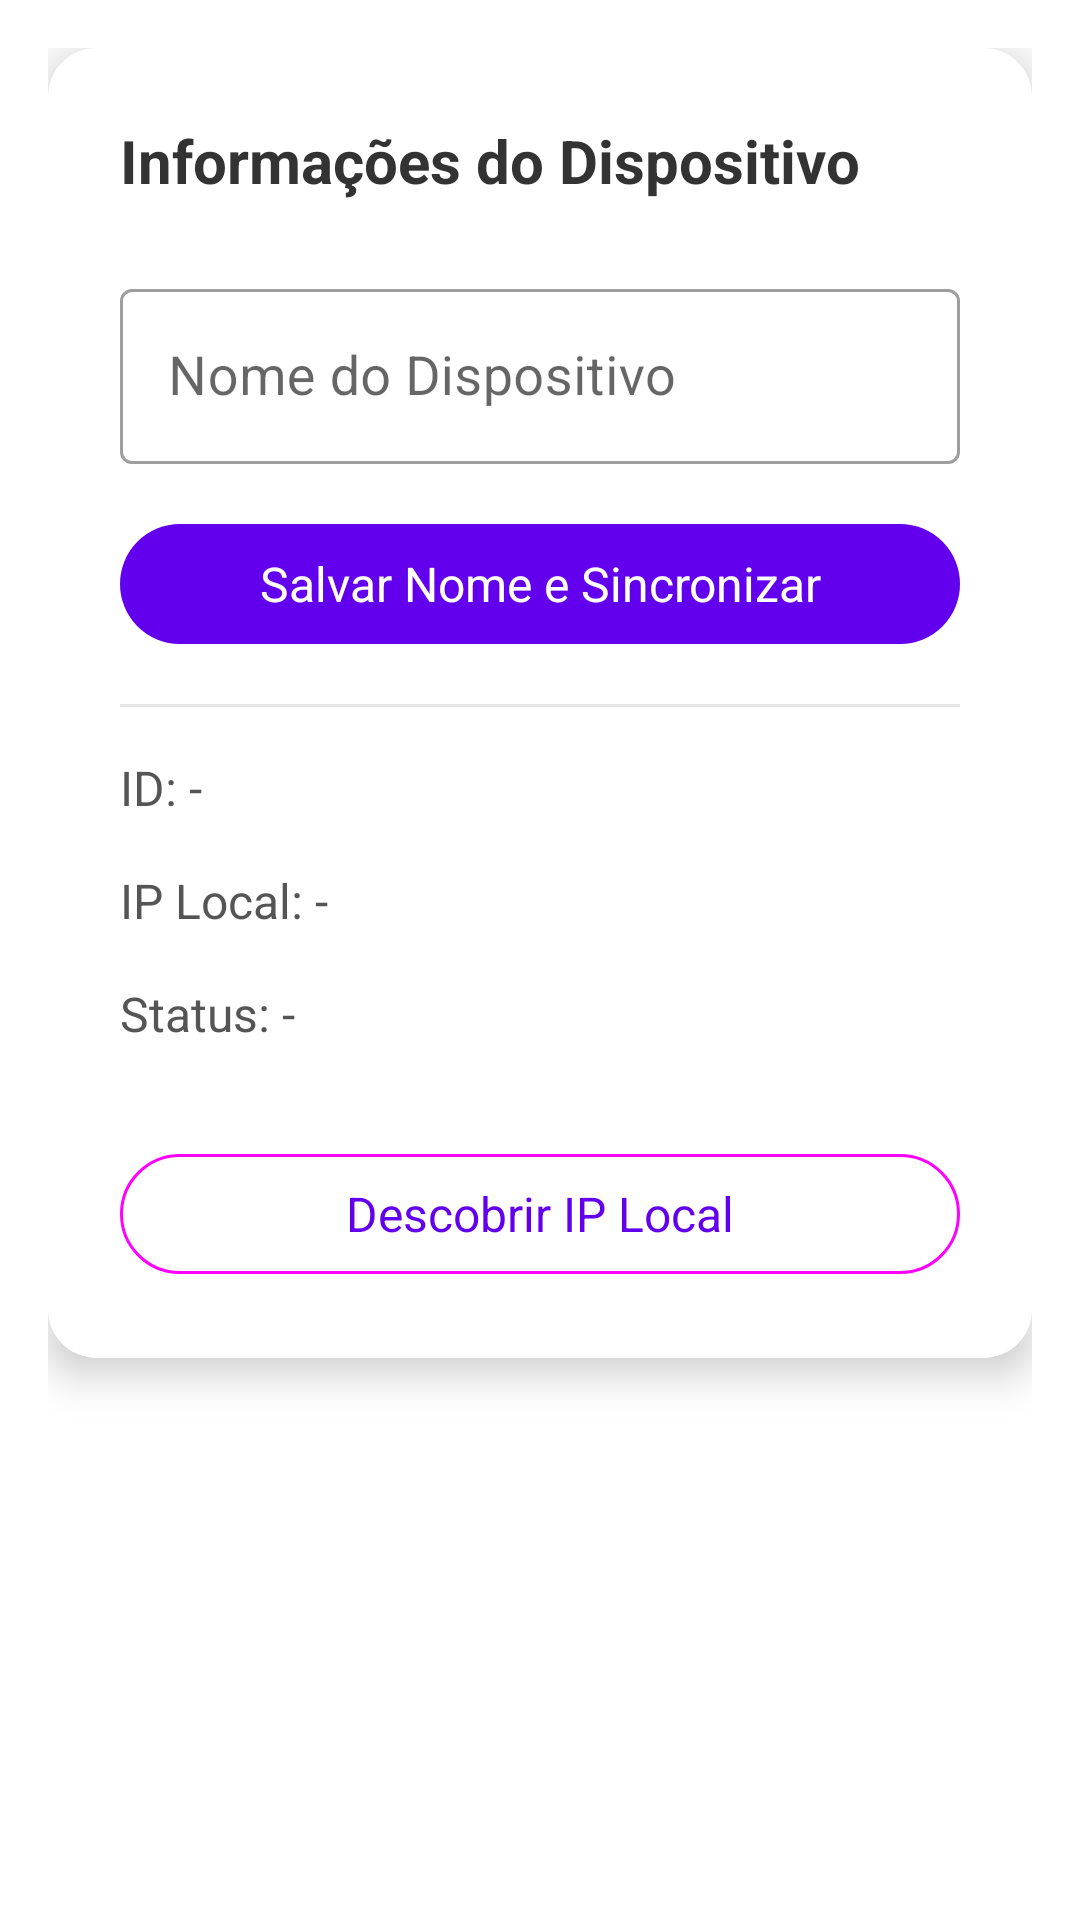

Here is an Android app screen rendered from its layout file. Give the layout XML and the strings, colors and styles it references.
<!-- AndroidManifest.xml: application theme Theme.MRITServer -->
<!-- res/layout/activity_device_details.xml -->
<?xml version="1.0" encoding="utf-8"?>
<androidx.constraintlayout.widget.ConstraintLayout xmlns:android="http://schemas.android.com/apk/res/android"
    xmlns:app="http://schemas.android.com/apk/res-auto"
    xmlns:tools="http://schemas.android.com/tools"
    android:layout_width="match_parent"
    android:layout_height="match_parent"
    android:padding="16dp"
    tools:context=".ui.DeviceDetailsActivity">

    <com.google.android.material.card.MaterialCardView
        android:id="@+id/deviceCard"
        android:layout_width="match_parent"
        android:layout_height="wrap_content"
        app:cardCornerRadius="16dp"
        app:cardElevation="8dp"
        app:layout_constraintTop_toTopOf="parent"
        app:layout_constraintStart_toStartOf="parent"
        app:layout_constraintEnd_toEndOf="parent">

        <LinearLayout
            android:layout_width="match_parent"
            android:layout_height="wrap_content"
            android:orientation="vertical"
            android:padding="24dp">

            <TextView
                android:layout_width="wrap_content"
                android:layout_height="wrap_content"
                android:text="Informações do Dispositivo"
                android:textSize="20sp"
                android:textStyle="bold"
                android:textColor="#333333"
                android:layout_marginBottom="24dp" />

            <com.google.android.material.textfield.TextInputLayout
                android:layout_width="match_parent"
                android:layout_height="wrap_content"
                android:hint="Nome do Dispositivo"
                android:layout_marginBottom="16dp"
                style="@style/Widget.MaterialComponents.TextInputLayout.OutlinedBox">

                <com.google.android.material.textfield.TextInputEditText
                    android:id="@+id/deviceNameInput"
                    android:layout_width="match_parent"
                    android:layout_height="wrap_content"
                    android:inputType="text"
                    android:textSize="18sp" />
            </com.google.android.material.textfield.TextInputLayout>
            
            <com.google.android.material.button.MaterialButton
                android:id="@+id/saveNameButton"
                android:layout_width="match_parent"
                android:layout_height="wrap_content"
                android:text="Salvar Nome e Sincronizar"
                android:textSize="16sp"
                android:layout_marginBottom="16dp"
                style="@style/Widget.Material3.Button" />

            <View
                android:layout_width="match_parent"
                android:layout_height="1dp"
                android:background="@android:color/darker_gray"
                android:alpha="0.3"
                android:layout_marginBottom="16dp" />

            <TextView
                android:id="@+id/deviceId"
                android:layout_width="wrap_content"
                android:layout_height="wrap_content"
                android:text="ID: -"
                android:textSize="16sp"
                android:textColor="#555555"
                android:layout_marginBottom="16dp" />

            <TextView
                android:id="@+id/deviceIp"
                android:layout_width="wrap_content"
                android:layout_height="wrap_content"
                android:text="IP Local: -"
                android:textSize="16sp"
                android:textColor="#555555"
                android:layout_marginBottom="16dp" />

            <TextView
                android:id="@+id/deviceStatus"
                android:layout_width="wrap_content"
                android:layout_height="wrap_content"
                android:text="Status: -"
                android:textSize="16sp"
                android:textColor="#555555"
                android:layout_marginBottom="24dp" />

            <com.google.android.material.button.MaterialButton
                android:id="@+id/discoverIpButton"
                android:layout_width="match_parent"
                android:layout_height="wrap_content"
                android:text="Descobrir IP Local"
                android:textSize="16sp"
                android:layout_marginTop="8dp"
                style="@style/Widget.Material3.Button.OutlinedButton" />
        </LinearLayout>
    </com.google.android.material.card.MaterialCardView>

</androidx.constraintlayout.widget.ConstraintLayout>
<!-- resources referenced by this layout -->
<resources>
  <style name="Theme.MRITServer" parent="Theme.MaterialComponents.DayNight.NoActionBar">
          <item name="colorPrimary">@color/purple_500</item>
          <item name="colorPrimaryVariant">@color/purple_700</item>
          <item name="colorOnPrimary">@color/white</item>
          <item name="colorSecondary">@color/teal_200</item>
          <item name="colorSecondaryVariant">@color/teal_700</item>
          <item name="colorOnSecondary">@color/black</item>
          <item name="android:statusBarColor">?attr/colorPrimaryVariant</item>
          
          
          <item name="textInputStyle">@style/Widget.MaterialComponents.TextInputLayout.OutlinedBox</item>
          <item name="textAppearanceBody1">@style/TextAppearance.MaterialComponents.Body1</item>
          <item name="textAppearanceBody2">@style/TextAppearance.MaterialComponents.Body2</item>
          <item name="textAppearanceButton">@style/TextAppearance.MaterialComponents.Button</item>
          <item name="textAppearanceCaption">@style/TextAppearance.MaterialComponents.Caption</item>
          <item name="textAppearanceHeadline1">@style/TextAppearance.MaterialComponents.Headline1</item>
          <item name="textAppearanceHeadline2">@style/TextAppearance.MaterialComponents.Headline2</item>
          <item name="textAppearanceHeadline3">@style/TextAppearance.MaterialComponents.Headline3</item>
          <item name="textAppearanceHeadline4">@style/TextAppearance.MaterialComponents.Headline4</item>
          <item name="textAppearanceHeadline5">@style/TextAppearance.MaterialComponents.Headline5</item>
          <item name="textAppearanceHeadline6">@style/TextAppearance.MaterialComponents.Headline6</item>
          <item name="textAppearanceOverline">@style/TextAppearance.MaterialComponents.Overline</item>
          <item name="textAppearanceSubtitle1">@style/TextAppearance.MaterialComponents.Subtitle1</item>
          <item name="textAppearanceSubtitle2">@style/TextAppearance.MaterialComponents.Subtitle2</item>
      </style>
  <!-- not gathered from this repository: default colours our renderer supplied (Android Studio template values) -->
  <color name="purple_500">#FF6200EE</color>
  <color name="purple_700">#FF3700B3</color>
  <color name="teal_200">#FF03DAC5</color>
  <color name="teal_700">#FF018786</color>
  <color name="black">#FF000000</color>
  <color name="white">#FFFFFFFF</color>
</resources>
